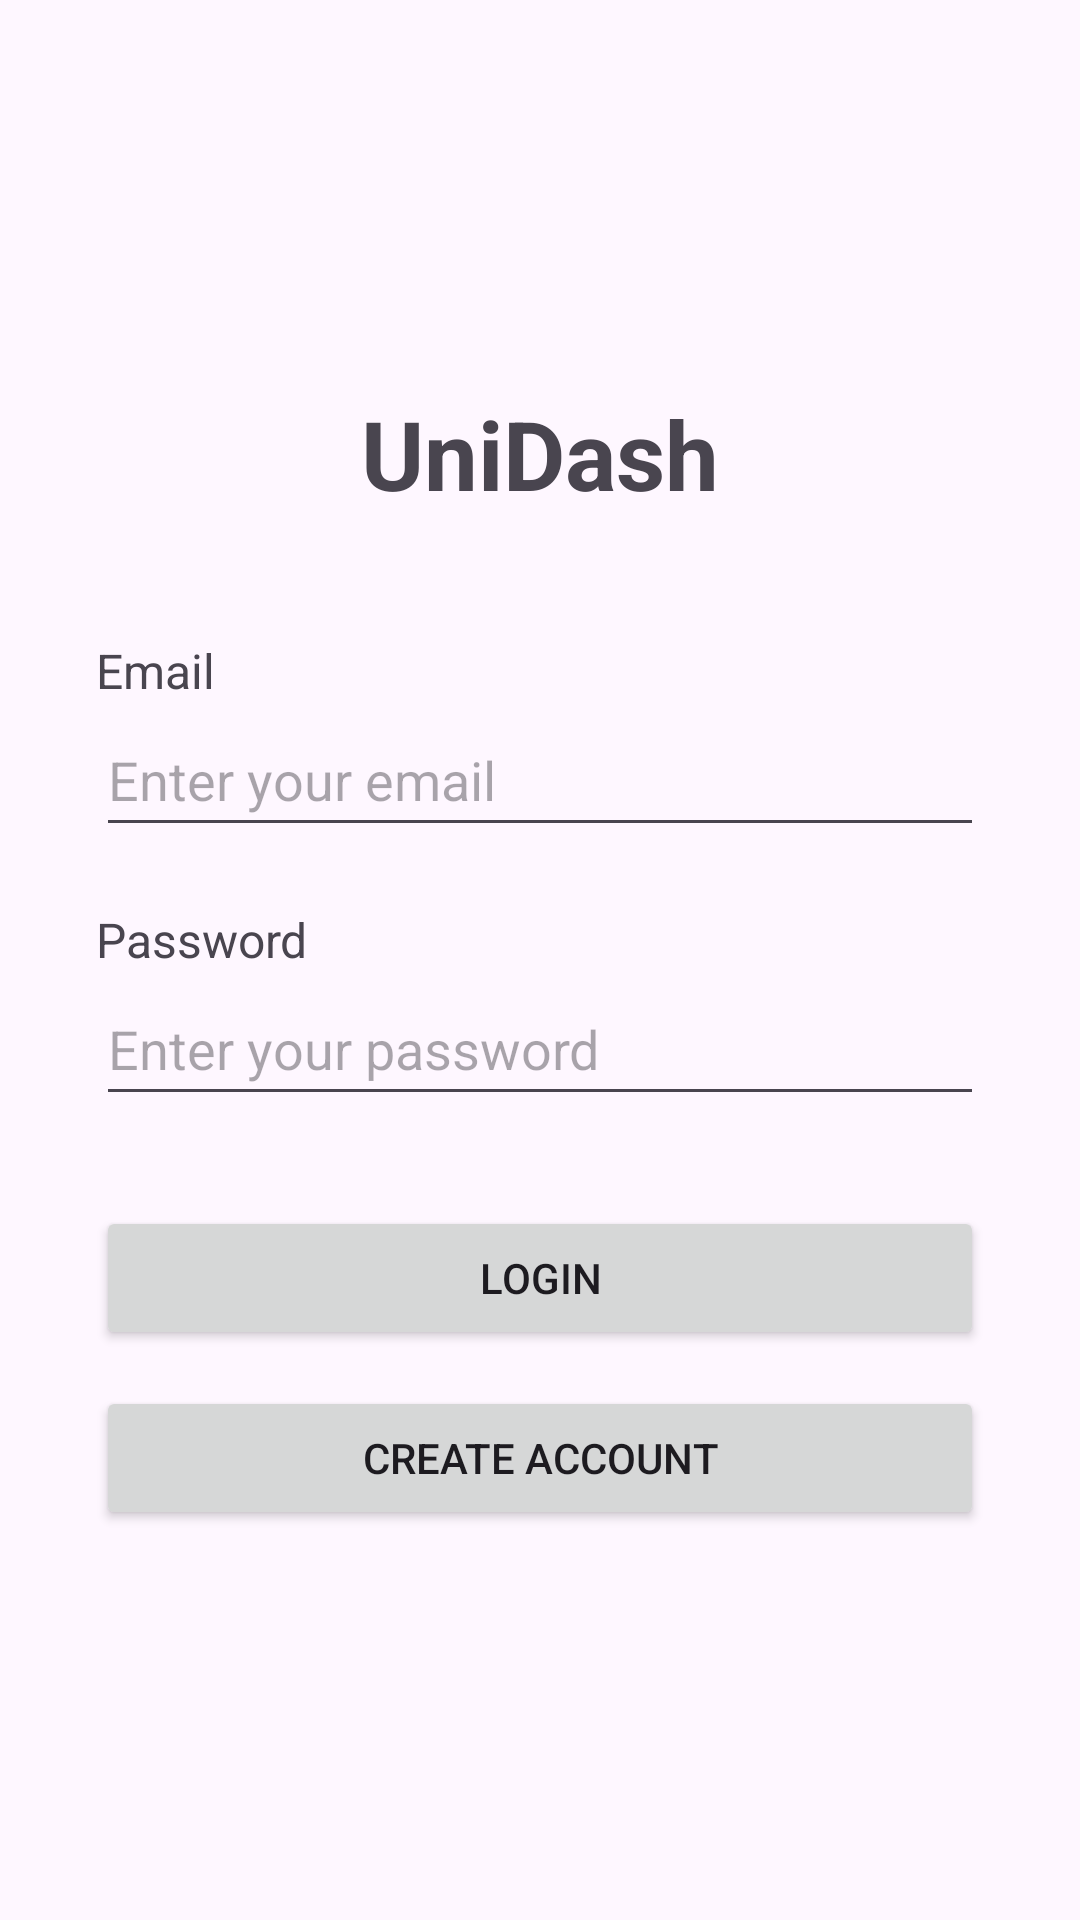

Write the Android layout XML for this screen, with the resource values it uses.
<!-- AndroidManifest.xml: application theme Theme.UNIDash -->
<!-- res/layout/fragment_login.xml -->
<?xml version="1.0" encoding="utf-8"?>
<LinearLayout xmlns:android="http://schemas.android.com/apk/res/android"
    android:layout_width="match_parent"
    android:layout_height="match_parent"
    android:orientation="vertical"
    android:padding="32dp"
    android:gravity="center_vertical">

    <TextView
        android:layout_width="match_parent"
        android:layout_height="wrap_content"
        android:text="UniDash"
        android:textSize="32sp"
        android:textStyle="bold"
        android:gravity="center"
        android:layout_marginBottom="40dp" />

    <TextView
        android:layout_width="match_parent"
        android:layout_height="wrap_content"
        android:text="Email"
        android:textSize="16sp" />

    <EditText
        android:id="@+id/emailEditText"
        android:layout_width="match_parent"
        android:layout_height="wrap_content"
        android:minHeight="48dp"
        android:hint="Enter your email"
        android:inputType="textEmailAddress"
        android:layout_marginBottom="20dp" />

    <TextView
        android:layout_width="match_parent"
        android:layout_height="wrap_content"
        android:text="Password"
        android:textSize="16sp" />

    <EditText
        android:id="@+id/passwordEditText"
        android:layout_width="match_parent"
        android:layout_height="wrap_content"
        android:minHeight="48dp"
        android:hint="Enter your password"
        android:inputType="textPassword"
        android:layout_marginBottom="30dp" />

    <Button
        android:id="@+id/loginButton"
        android:layout_width="match_parent"
        android:layout_height="wrap_content"
        android:text="Login" />

    <Button
        android:id="@+id/signupButton"
        android:layout_width="match_parent"
        android:layout_height="wrap_content"
        android:text="Create Account"
        android:layout_marginTop="12dp" />

</LinearLayout>
<!-- resources referenced by this layout -->
<resources>
  <style name="Theme.UNIDash" parent="Base.Theme.UNIDash" />
  <style name="Base.Theme.UNIDash" parent="Theme.Material3.DayNight.NoActionBar">
          
          
      </style>
</resources>
